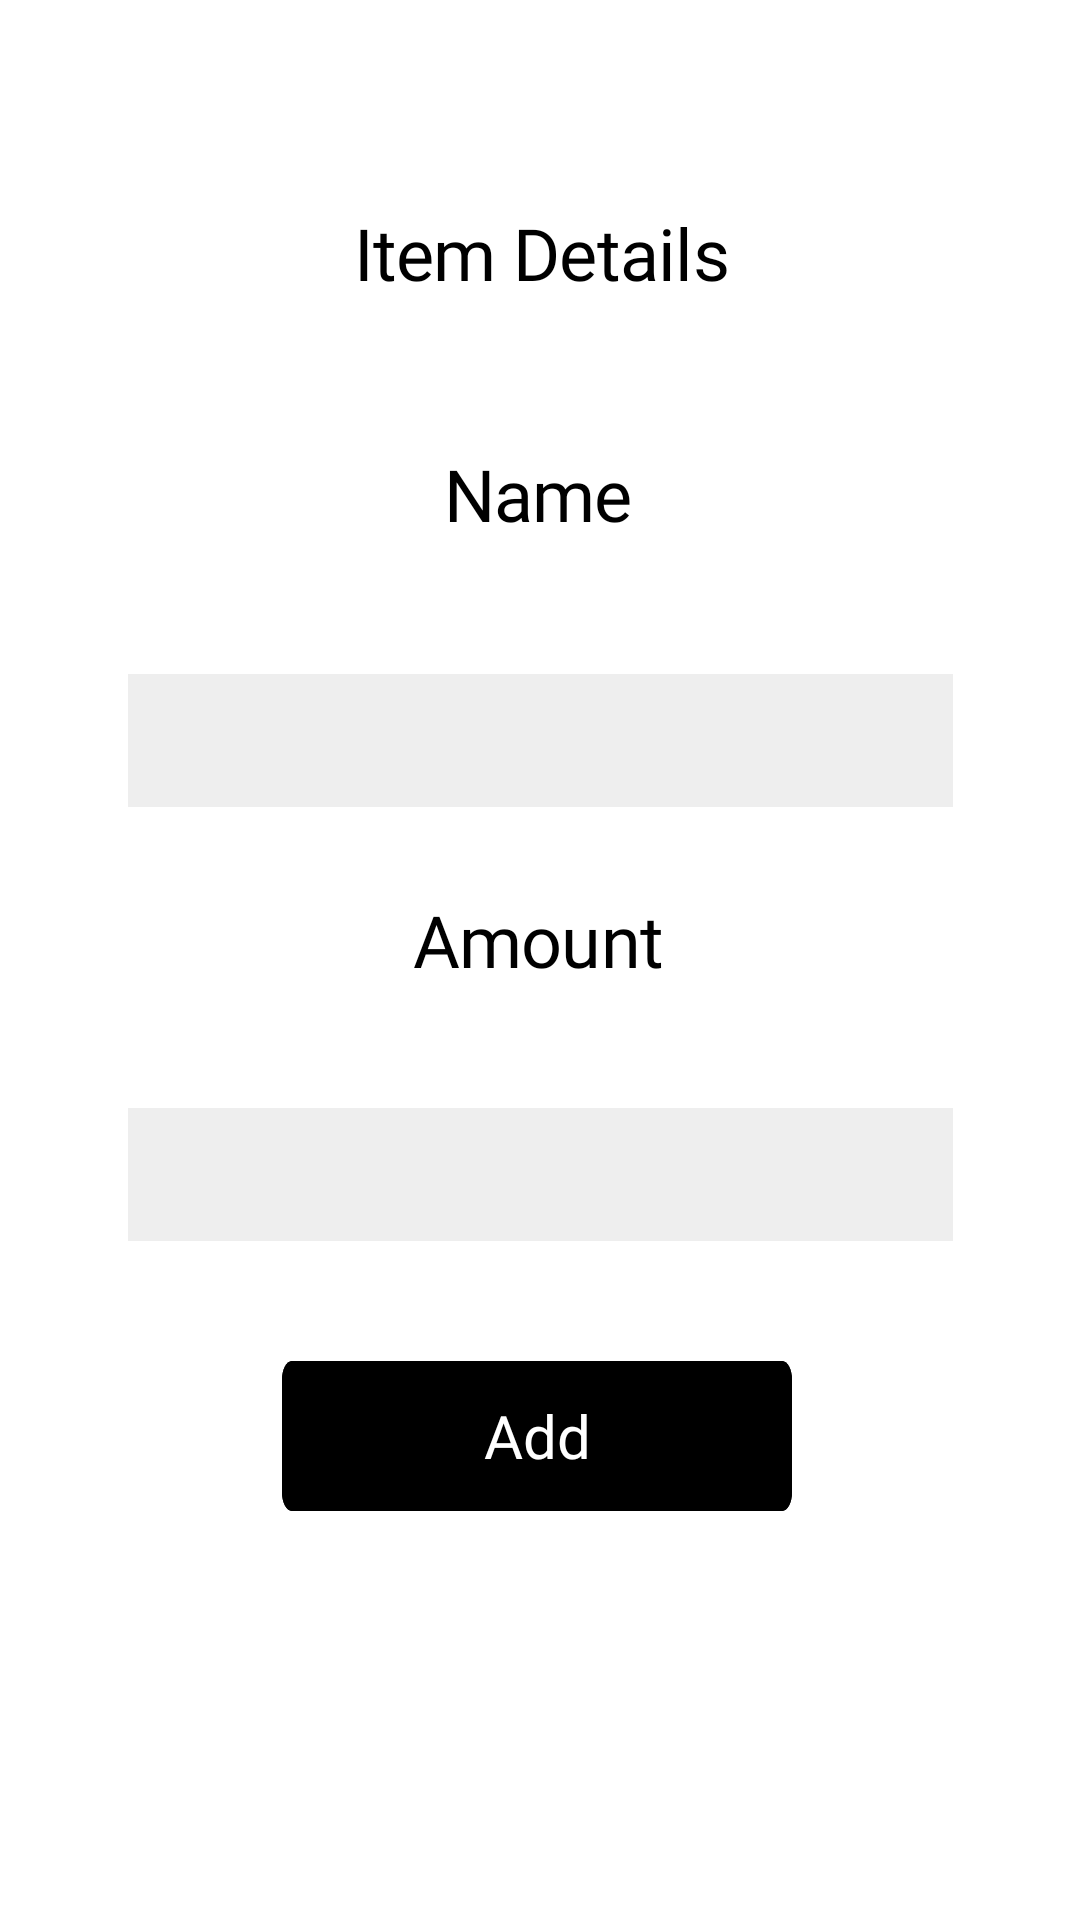

Produce the Android XML layout that renders to this screen, including the resource entries it uses.
<!-- AndroidManifest.xml: activity theme AppTheme.NoActionBar -->
<!-- res/layout/activity_donor_add_item.xml -->
<?xml version="1.0" encoding="utf-8"?>
<androidx.constraintlayout.widget.ConstraintLayout xmlns:android="http://schemas.android.com/apk/res/android"
    xmlns:app="http://schemas.android.com/apk/res-auto"
    xmlns:tools="http://schemas.android.com/tools"
    android:layout_width="match_parent"
    android:background="@color/design_default_color_background"
    android:layout_height="match_parent"
    tools:context=".view.donor.DonorAddItemActivity">

    <View
        android:id="@+id/view6"
        android:layout_width="match_parent"
        android:layout_height="130dp"
        android:background="@drawable/background_edge_yellow"
        app:layout_constraintEnd_toEndOf="parent"
        app:layout_constraintStart_toStartOf="parent"
        app:layout_constraintTop_toTopOf="parent" />

    <ImageView
        android:layout_width="150dp"
        android:layout_height="150dp"
        android:layout_marginBottom="16dp"
        android:background="@drawable/eggs"
        app:layout_constraintBottom_toBottomOf="parent"
        app:layout_constraintEnd_toEndOf="parent"
        app:layout_constraintHorizontal_bias="0.498"
        app:layout_constraintStart_toStartOf="parent"
        app:layout_constraintTop_toBottomOf="@+id/addItems"
        app:layout_constraintVertical_bias="1.0"
        android:contentDescription="@string/restaurant" />

    <EditText
        android:id="@+id/item_name"
        android:layout_width="wrap_content"
        android:layout_height="wrap_content"
        android:layout_marginTop="44dp"
        android:background="@drawable/text_rect"
        android:elevation="4dp"
        android:ems="10"
        android:inputType="textPersonName"
        android:padding="10dp"
        app:layout_constraintEnd_toEndOf="parent"
        app:layout_constraintStart_toStartOf="parent"
        app:layout_constraintTop_toBottomOf="@+id/add_item2"
        android:autofillHints="@string/name"
        tools:ignore="LabelFor" />

    <Button
        android:id="@+id/addItems"
        android:layout_width="170dp"
        android:layout_height="50dp"
        android:layout_marginStart="28dp"
        android:layout_marginTop="40dp"
        android:layout_marginEnd="33dp"
        android:background="@drawable/button_black"
        android:fontFamily="@font/comfortaa"
        android:text="@string/add"
        android:textAllCaps="false"
        android:textColor="#FFFFFF"
        android:textSize="20sp"
        app:layout_constraintEnd_toEndOf="parent"
        app:layout_constraintHorizontal_bias="0.511"
        app:layout_constraintStart_toStartOf="parent"
        app:layout_constraintTop_toBottomOf="@+id/item_amount" />

    <EditText
        android:id="@+id/item_amount"
        android:layout_width="wrap_content"
        android:layout_height="wrap_content"
        android:layout_marginTop="40dp"
        android:background="@drawable/text_rect"
        android:elevation="4dp"
        android:ems="10"
        android:inputType="numberDecimal"
        android:padding="10dp"
        app:layout_constraintEnd_toEndOf="parent"
        app:layout_constraintStart_toStartOf="parent"
        app:layout_constraintTop_toBottomOf="@+id/add_item3" />

    <TextView
        android:id="@+id/add_item2"
        android:layout_width="wrap_content"
        android:layout_height="wrap_content"
        android:layout_alignParentStart="true"
        android:layout_alignParentTop="true"
        android:layout_alignParentEnd="true"
        android:layout_alignParentBottom="true"
        android:layout_marginStart="138dp"
        android:layout_marginTop="48dp"
        android:layout_marginEnd="139dp"
        android:fontFamily="@font/sniglet"
        android:gravity="center_vertical"
        android:text="@string/itemname"
        android:textAppearance="@style/welcome_to"
        app:layout_constraintEnd_toEndOf="parent"
        app:layout_constraintHorizontal_bias="0.507"
        app:layout_constraintStart_toStartOf="parent"
        app:layout_constraintTop_toBottomOf="@+id/add_item" />

    <TextView
        android:id="@+id/add_item3"
        android:layout_width="wrap_content"
        android:layout_height="wrap_content"
        android:layout_alignParentStart="true"
        android:layout_alignParentTop="true"
        android:layout_alignParentEnd="true"
        android:layout_alignParentBottom="true"
        android:layout_marginStart="138dp"
        android:layout_marginTop="28dp"
        android:layout_marginEnd="139dp"
        android:fontFamily="@font/sniglet"
        android:gravity="center_vertical"
        android:text="@string/amount"
        android:textAppearance="@style/welcome_to"
        app:layout_constraintEnd_toEndOf="parent"
        app:layout_constraintStart_toStartOf="parent"
        app:layout_constraintTop_toBottomOf="@+id/item_name" />

    <TextView
        android:id="@+id/add_item"
        android:layout_width="wrap_content"
        android:layout_height="wrap_content"
        android:layout_alignParentStart="true"
        android:layout_alignParentTop="true"
        android:layout_alignParentEnd="true"
        android:layout_alignParentBottom="true"
        android:layout_marginStart="138dp"
        android:layout_marginTop="68dp"
        android:layout_marginEnd="139dp"
        android:fontFamily="@font/comfortaa"
        android:gravity="center_vertical"
        android:text="@string/additem"
        android:textAppearance="@style/welcome_to"
        android:textColor="@color/design_default_color_on_secondary"
        app:layout_constraintEnd_toEndOf="parent"
        app:layout_constraintHorizontal_bias="0.476"
        app:layout_constraintStart_toStartOf="parent"
        app:layout_constraintTop_toTopOf="parent" />

</androidx.constraintlayout.widget.ConstraintLayout>
<!-- resources referenced by this layout -->
<resources>
  <!-- drawable button_black (drawable-v24) -->
  <?xml version="1.0" encoding="utf-8"?>
  <vector
      xmlns:android="http://schemas.android.com/apk/res/android"
      xmlns:aapt="http://schemas.android.com/aapt"
      android:width="200dp"
      android:height="40dp"
      android:viewportWidth="309"
      android:viewportHeight="48"
      >
  
      <group>
  
          <clip-path
              android:pathData="M6 0H303C306.314 0 309 2.68629 309 6V42C309 45.3137 306.314 48 303 48H6C2.68629 48 0 45.3137 0 42V6C0 2.68629 2.68629 0 6 0Z"
              />
  
          <path
              android:pathData="M0 0V48H309V0"
              android:fillColor="#000000"
              />
  
          <path
              android:pathData="M6 0H303C306.314 0 309 2.68629 309 6V42C309 45.3137 306.314 48 303 48H6C2.68629 48 0 45.3137 0 42V6C0 2.68629 2.68629 0 6 0Z"
              android:strokeWidth="4"
              android:strokeColor="#000000"
              />
  
      </group>
  
  </vector>
  <!-- drawable text_rect (drawable-v24) -->
  <?xml version="1.0" encoding="utf-8"?>
  <vector
      xmlns:android="http://schemas.android.com/apk/res/android"
      xmlns:aapt="http://schemas.android.com/aapt"
      android:width="275dp"
      android:height="39dp"
      android:viewportWidth="275"
      android:viewportHeight="39"
      >
  
      <group>
  
          <clip-path
              android:pathData="M0 0H275V39H0V0Z"
              />
  
          <path
              android:pathData="M0 0V39H275V0"
              android:fillColor="#EEEEEE"
              />
  
      </group>
  </vector>
  <string name="add">Add</string>
  <string name="additem">Item Details</string>
  <string name="amount">Amount</string>
  <string name="itemname">Name</string>
  <string name="name">Name</string>
  <string name="restaurant">Pick your restaurant</string>
  <style name="welcome_to">
          <item name="android:textSize"> 24sp </item>
  
          <item name="android:letterSpacing"> -0.01 </item>
  
          <item name="android:textColor"> #000000 </item>
      </style>
  <style name="AppTheme.NoActionBar">
          <item name="windowActionBar">false</item>
          <item name="windowNoTitle">true</item>
          <item name="android:windowFullscreen">true</item>
          <item name="android:statusBarColor">@android:color/transparent</item>
      </style>
</resources>
